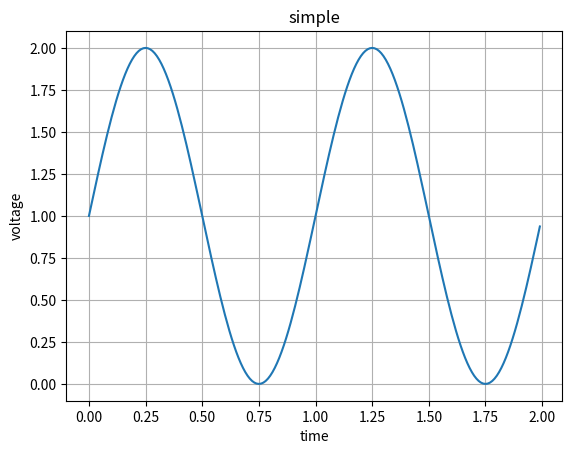

Here is the Python script that generated this plot:
import matplotlib
import matplotlib.pyplot as plt
import numpy as np

#Data for plotting
# t = (start point, end point, step)
def main():
    t = np.arange(0.0, 2.0, 0.01)
    s = 1.0 + np.sin(2.0*np.pi*t)
    fig, ax = plt.subplots()
    ax.plot(t, s)

    ax.set(xlabel='time', ylabel='voltage', title='simple')
    ax.grid()

    #fig.savefig("test.png")
    plt.show()

def displacement_plot(time, displacement, box):
    title = "stiffness of" + " " + str(box)
    plt.plot(time, displacement, 'b', linewidth=2.0)
    #plt.setp(color='b', linewidth=2.0)
    plt.xlabel('time of iteration')
    plt.ylabel('displacement')
    plt.title(title)

    plt.grid(True)
    plt.savefig(title)
    plt.show()



if __name__ == '__main__':
    main()
